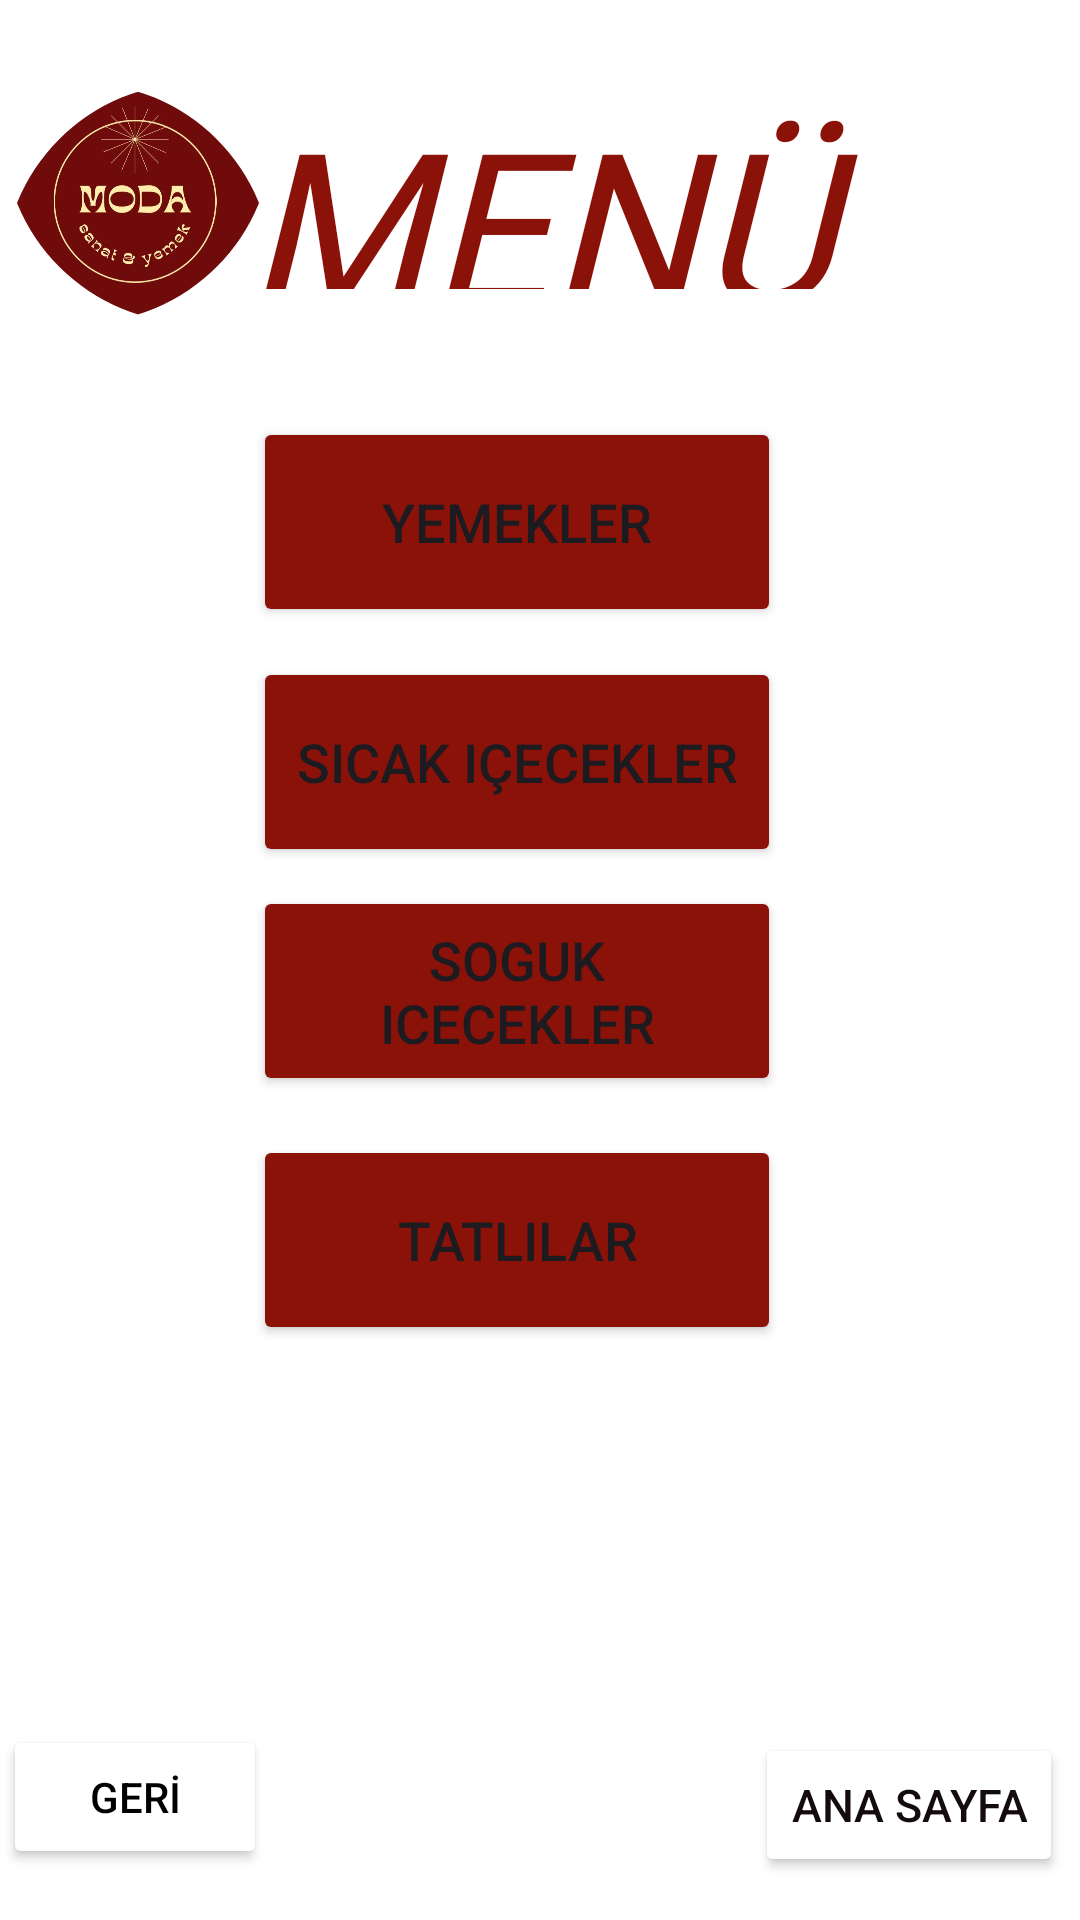

Produce the Android XML layout that renders to this screen, including the resource entries it uses.
<!-- AndroidManifest.xml: application theme Theme.Modacafe -->
<!-- res/layout/activity_main2.xml -->
<?xml version="1.0" encoding="utf-8"?>
<androidx.constraintlayout.widget.ConstraintLayout xmlns:android="http://schemas.android.com/apk/res/android"
    xmlns:app="http://schemas.android.com/apk/res-auto"
    xmlns:tools="http://schemas.android.com/tools"
    android:layout_width="match_parent"
    android:layout_height="match_parent"
    android:layout_gravity="center|top"
    android:background="#FFFFFFFF"
    android:orientation="horizontal"
    tools:context=".MainActivity2">

    <TextView
        android:id="@+id/textView1"
        android:layout_width="230dp"
        android:layout_height="69dp"
        android:fontFamily="@font/sunshines"
        android:gravity="top|center"
        android:text="MENÜ"
        android:textColor="@color/baslik_moru"
        android:textSize="70sp"
        android:textStyle="italic"
        app:layout_constraintBottom_toBottomOf="parent"
        app:layout_constraintEnd_toEndOf="parent"
        app:layout_constraintHorizontal_bias="0.498"
        app:layout_constraintStart_toStartOf="parent"
        app:layout_constraintTop_toTopOf="parent"
        app:layout_constraintVertical_bias="0.048" />

    <Button

        android:id="@+id/sicak"
        android:layout_width="176dp"
        android:layout_height="70dp"
        android:backgroundTint="@color/baslik_moru"
        android:text="@string/sicak_icecekler"
        android:textSize="18sp"
        android:textStyle="normal"
        app:layout_constraintBottom_toBottomOf="parent"
        app:layout_constraintEnd_toEndOf="parent"
        app:layout_constraintHorizontal_bias="0.459"
        app:layout_constraintStart_toStartOf="parent"
        app:layout_constraintTop_toTopOf="parent"
        app:layout_constraintVertical_bias="0.384" />

    <Button
        android:id="@+id/soguk"
        android:layout_width="176dp"
        android:layout_height="70dp"
        android:backgroundTint="@color/baslik_moru"
        android:text="@string/soguk_icecekler"
        android:textSize="18sp"
        android:textStyle="normal"
        app:layout_constraintBottom_toBottomOf="parent"
        app:layout_constraintEnd_toEndOf="parent"
        app:layout_constraintHorizontal_bias="0.459"
        app:layout_constraintStart_toStartOf="parent"
        app:layout_constraintTop_toTopOf="parent"
        app:layout_constraintVertical_bias="0.518" />

    <Button
        android:id="@+id/yemek"
        android:layout_width="176dp"
        android:layout_height="70dp"
        android:backgroundTint="@color/baslik_moru"
        android:text="@string/yemekler"
        android:textSize="18sp"
        android:textStyle="normal"
        app:layout_constraintBottom_toBottomOf="parent"
        app:layout_constraintEnd_toEndOf="parent"
        app:layout_constraintHorizontal_bias="0.459"
        app:layout_constraintStart_toStartOf="parent"
        app:layout_constraintTop_toTopOf="parent"
        app:layout_constraintVertical_bias="0.244" />

    <Button
        android:id="@+id/tatli_button"
        android:layout_width="176dp"
        android:layout_height="70dp"
        android:backgroundTint="@color/baslik_moru"
        android:text="@string/tatlilar"
        android:textSize="18sp"
        android:textStyle="normal"
        app:layout_constraintBottom_toBottomOf="parent"
        app:layout_constraintEnd_toEndOf="parent"
        app:layout_constraintHorizontal_bias="0.459"
        app:layout_constraintStart_toStartOf="parent"
        app:layout_constraintTop_toTopOf="parent"
        app:layout_constraintVertical_bias="0.664" />

    <Button
        android:id="@+id/ana_button"
        android:layout_width="wrap_content"
        android:layout_height="wrap_content"
        android:backgroundTint="@color/white"
        android:text="ANA SAYFA"
        android:textColor="#140C0C"
        android:textSize="15sp"
        android:textStyle="normal"
        app:layout_constraintBottom_toBottomOf="parent"
        app:layout_constraintEnd_toEndOf="parent"
        app:layout_constraintHorizontal_bias="0.978"
        app:layout_constraintStart_toStartOf="parent"
        app:layout_constraintTop_toTopOf="parent"
        app:layout_constraintVertical_bias="0.976"
        app:strokeColor="@color/black"
        app:strokeWidth="2dp" />


    <Button
        android:id="@+id/geri10"
        android:layout_width="wrap_content"
        android:layout_height="wrap_content"
        android:layout_marginStart="1dp"
        android:layout_marginBottom="17dp"
        android:backgroundTint="@color/white"
        android:text="GERİ"
        android:textColor="@color/black"
        app:layout_constraintBottom_toBottomOf="parent"
        app:layout_constraintStart_toStartOf="parent"
        app:strokeColor="@color/black"
        app:strokeWidth="2dp" />

    <com.google.android.material.imageview.ShapeableImageView
        android:id="@+id/imageView3"
        android:layout_width="90dp"
        android:layout_height="80dp"
        android:layout_marginStart="1dp"
        android:layout_marginTop="39dp"

        android:layout_marginBottom="43dp"
        android:scaleType="centerCrop"
        app:layout_constraintBottom_toTopOf="@+id/yemek"
        app:layout_constraintStart_toStartOf="parent"
        app:layout_constraintTop_toTopOf="parent"
        app:shapeAppearanceOverlay="@style/circular"
        app:srcCompat="@drawable/logo"></com.google.android.material.imageview.ShapeableImageView>


    />


</androidx.constraintlayout.widget.ConstraintLayout>
<!-- resources referenced by this layout -->
<resources>
  <color name="baslik_moru">#8B1209</color>
  <color name="black">#FF000000</color>
  <color name="white">#FFFFFFFF</color>
  <!-- drawable logo: jpg bitmap (drawable, 25643 bytes) -->
  <string name="sicak_icecekler">Sıcak Içecekler</string>
  <string name="soguk_icecekler">Soguk Icecekler</string>
  <string name="tatlilar">Tatlilar</string>
  <string name="yemekler">Yemekler</string>
  <style name="circular">
          <item name="cornerSize">80%</item>
      </style>
  <style name="Theme.Modacafe" parent="Theme.AppCompat.Light.DarkActionBar" />
</resources>
